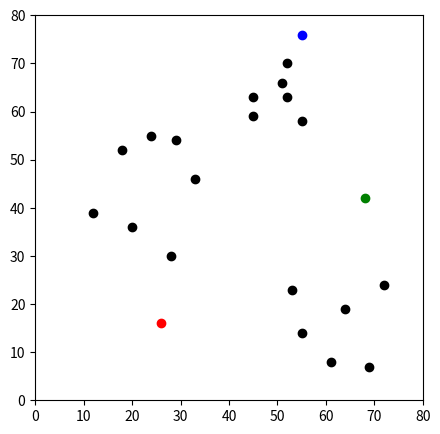

Reproduce this figure in Python.
import pandas as pd
import numpy as np
import matplotlib.pyplot as plt
# %matplotlib inline

df = pd.DataFrame({
    'x': [12, 20, 28, 18, 29, 33, 24, 45, 45, 52, 51, 52, 55, 53, 55, 61, 64, 69, 72],
    'y': [39, 36, 30, 52, 54, 46, 55, 59, 63, 70, 66, 63, 58, 23, 14, 8, 19, 7, 24]
})


np.random.seed(200)
k = 3
# centroids[i] = [x, y]
centroids = {
    i+1: [np.random.randint(0, 80), np.random.randint(0, 80)]
    for i in range(k)
}
    
fig = plt.figure(figsize=(5, 5))
plt.scatter(df['x'], df['y'], color='k')
colmap = {1: 'r', 2: 'g', 3: 'b'}
for i in centroids.keys():
    plt.scatter(*centroids[i], color=colmap[i])
plt.xlim(0, 80)
plt.ylim(0, 80)
plt.show()